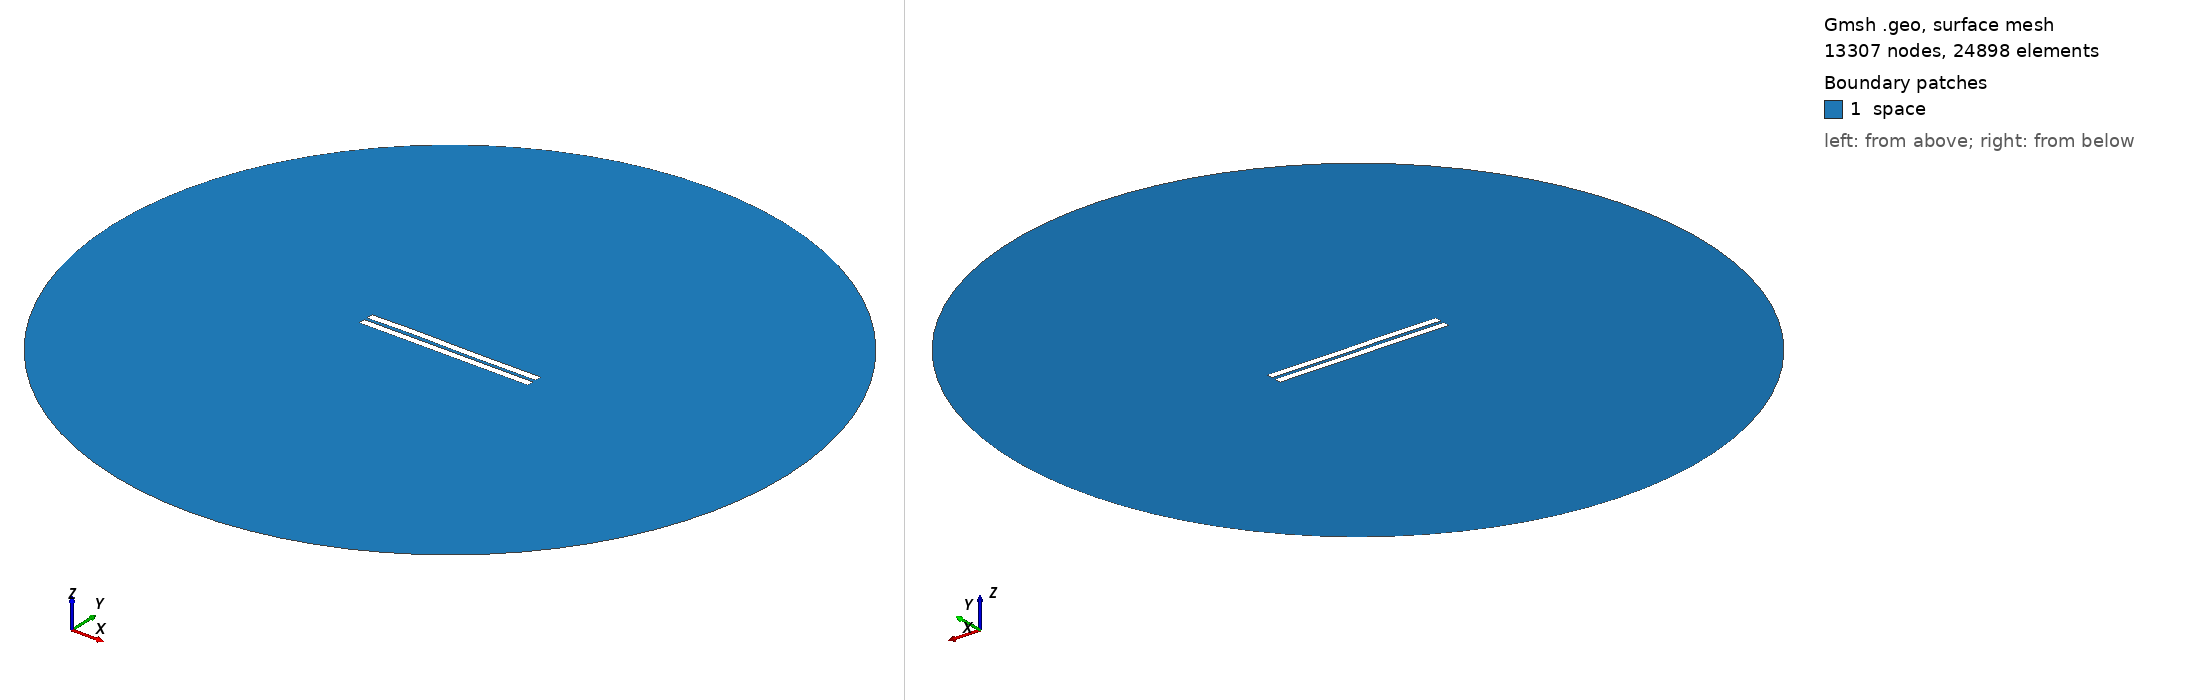

Gmsh geometry script, surface-meshed: 13307 nodes, 24898 surface elements. Boundary patches (legend numbers): 1 space. Left view from above one corner, right view from below the opposite corner. Legend entries are the model's physical surfaces. The drawing asked Gmsh for element sizes between 1% and 20% of the model's largest extent; the script's own settings can give other sizes.

=== 1599.geo (drawn) ===
//---------------------------------------
// Geometry kernel
//---------------------------------------

SetFactory("OpenCASCADE");



//---------------------------------------
// Parameters of the geometry
//---------------------------------------

// Overetch of the upper plate
overetch = 0.0;

// Distance between the plates
distance = 2.0;

// Discretization over the x axis (for the deformation)
nx = 50; 

// Length of the plate
L = 100 - overetch; 

// Number of modes
n = 4; 

// 1st mode coefficient
coeff(1) = 0.0;
beta(1) = 0.596864 * 3.1415926535 / L;

// 2nd mode coefficient
coeff(2) = 0.07499999999999998;
beta(2) = 1.49418 * 3.1415926535 / L;

// 3rd mode coefficient
coeff(3) = 0.15;
beta(3) = 2.50025 * 3.1415926535 / L;

// 4th mode coefficient
coeff(4) = 0.07499999999999998;
beta(4) = 3.49999 * 3.1415926535 / L;



//---------------------------------------
// Upper plate (deformed rectangle)
//---------------------------------------

// Coordiantes of the upper plate
xmin = -50;
xmax = 50 - overetch;

// Height of the upper plate
yheight = 4 - 2 * overetch;

// Indexes of the points
UpperID[] = {};
LowerID[] = {};
LeftID[] = {};
RightID[] = {};

// Point index
p = 1;

// Horizontal edges
For i In {1:nx}
    x = xmin + (i-1)*(xmax - xmin)/(nx-1);

    y_bottom = distance / 2 + overetch;
    For j In {1:n}
        C = (Cosh(beta(j)*L) + Cos(beta(j)*L)) / (Sinh(beta(j)*L) + Sin(beta(j)*L));
        y_bottom  = y_bottom + coeff(j) * (Cosh(beta(j)*(x+50)) - Cos(beta(j)*(x+50)) - C * (Sinh(beta(j)*(x+50)) - Sin(beta(j)*(x+50))));
    EndFor

    y_top = y_bottom + yheight;

    Point(p) = {x, y_top, 0, 1.0};
    UpperID[i] = p;
    p = p + 1;

    Point(p) = {x, y_bottom, 0, 1.0};
    LowerID[i] = p;
    p = p + 1;
EndFor

// Create point lists
UpperPts[] = {}; LowerPts[] = {};
For i In {1:nx}
  UpperPts[] += {UpperID[i]};
  LowerPts[] += {LowerID[i]};
EndFor

// Build splines
Spline(1) = {UpperPts[]};
Spline(2) = {LowerPts[]};
Line(3) = {LowerPts[nx-1], UpperPts[nx-1]};
Line(4) = {LowerPts[0], UpperPts[0]};

// Build the plane surface
Curve Loop(1) = {2, 3, -1, -4};
Plane Surface(1) = {1};



//---------------------------------------
// Lower plate (rectangle)
//---------------------------------------

// Vertices
Point(1001) = {-50, -1, 0, 1.0};
Point(1002) = { 50, -1, 0, 1.0};
Point(1003) = { 50,  -5, 0, 1.0};
Point(1004) = {-50,  -5, 0, 1.0};

// Edges
Line(5) = {1001, 1002};
Line(6) = {1002, 1003};
Line(7) = {1003, 1004};
Line(8) = {1004, 1001};

// Plane surface
Line Loop(2) = {5, 6, 7, 8};
Plane Surface(2) = {2}; 



//---------------------------------------
// Outer (fictious) boundary
//---------------------------------------

// Points
Point(1005) = {0, 0, 0};       // Center
Point(1006) = {200, 0, 0};     // Start point
Point(1007) = {0, 200, 0};     // 90 degrees
Point(1008) = {-200, 0, 0};    // 180 degrees
Point(1009) = {0, -200, 0};    // 270 degrees

// Circle arcs (each needs start, center, end)
Circle(9) = {1006, 1005, 1007};
Circle(10) = {1007, 1005, 1008};
Circle(11) = {1008, 1005, 1009};
Circle(12) = {1009, 1005, 1006};

// Plane surface for the entire domain
Curve Loop(3) = {9, 10, 11, 12};
Surface(3) = {3};

// Subtract the plates from the whole domain to obtain the actual domain where we want to solve the equations
BooleanDifference{ Surface{3}; Delete; }{ Surface{1}; Surface{2}; Delete; }




//---------------------------------------
// Transfinite Lines/Curves
//---------------------------------------

// Set the number of points on the boundaries
r = 7;

// Plates
Transfinite Curve {1, 2} = 50*r Using Progression 1;
Transfinite Curve {3, 4} = 2*r Using Progression 1;
Transfinite Line {5, 7} = 50*r Using Progression 1;
Transfinite Line {6, 8} = 2*r Using Progression 1;

// Outer boundary
Transfinite Line {9, 10, 11, 12} = 20 Using Progression 1;



//---------------------------------------
// Physical groups
//---------------------------------------                

// Physical curves (boundaries)
Physical Line("force_segment", 10) = {2};
Physical Line("upper_plate", 11) = {1, 3, 4};
Physical Line("lower_plate", 12) = {5, 6, 7, 8};
Physical Line("boundary", 20) = {9, 10, 11, 12};

// Physical Surfaces
Physical Surface("space", 30) = {3};



//---------------------------------------
// 6. Generate the Mesh
//---------------------------------------

// 2D mesh generation
Mesh 2;
